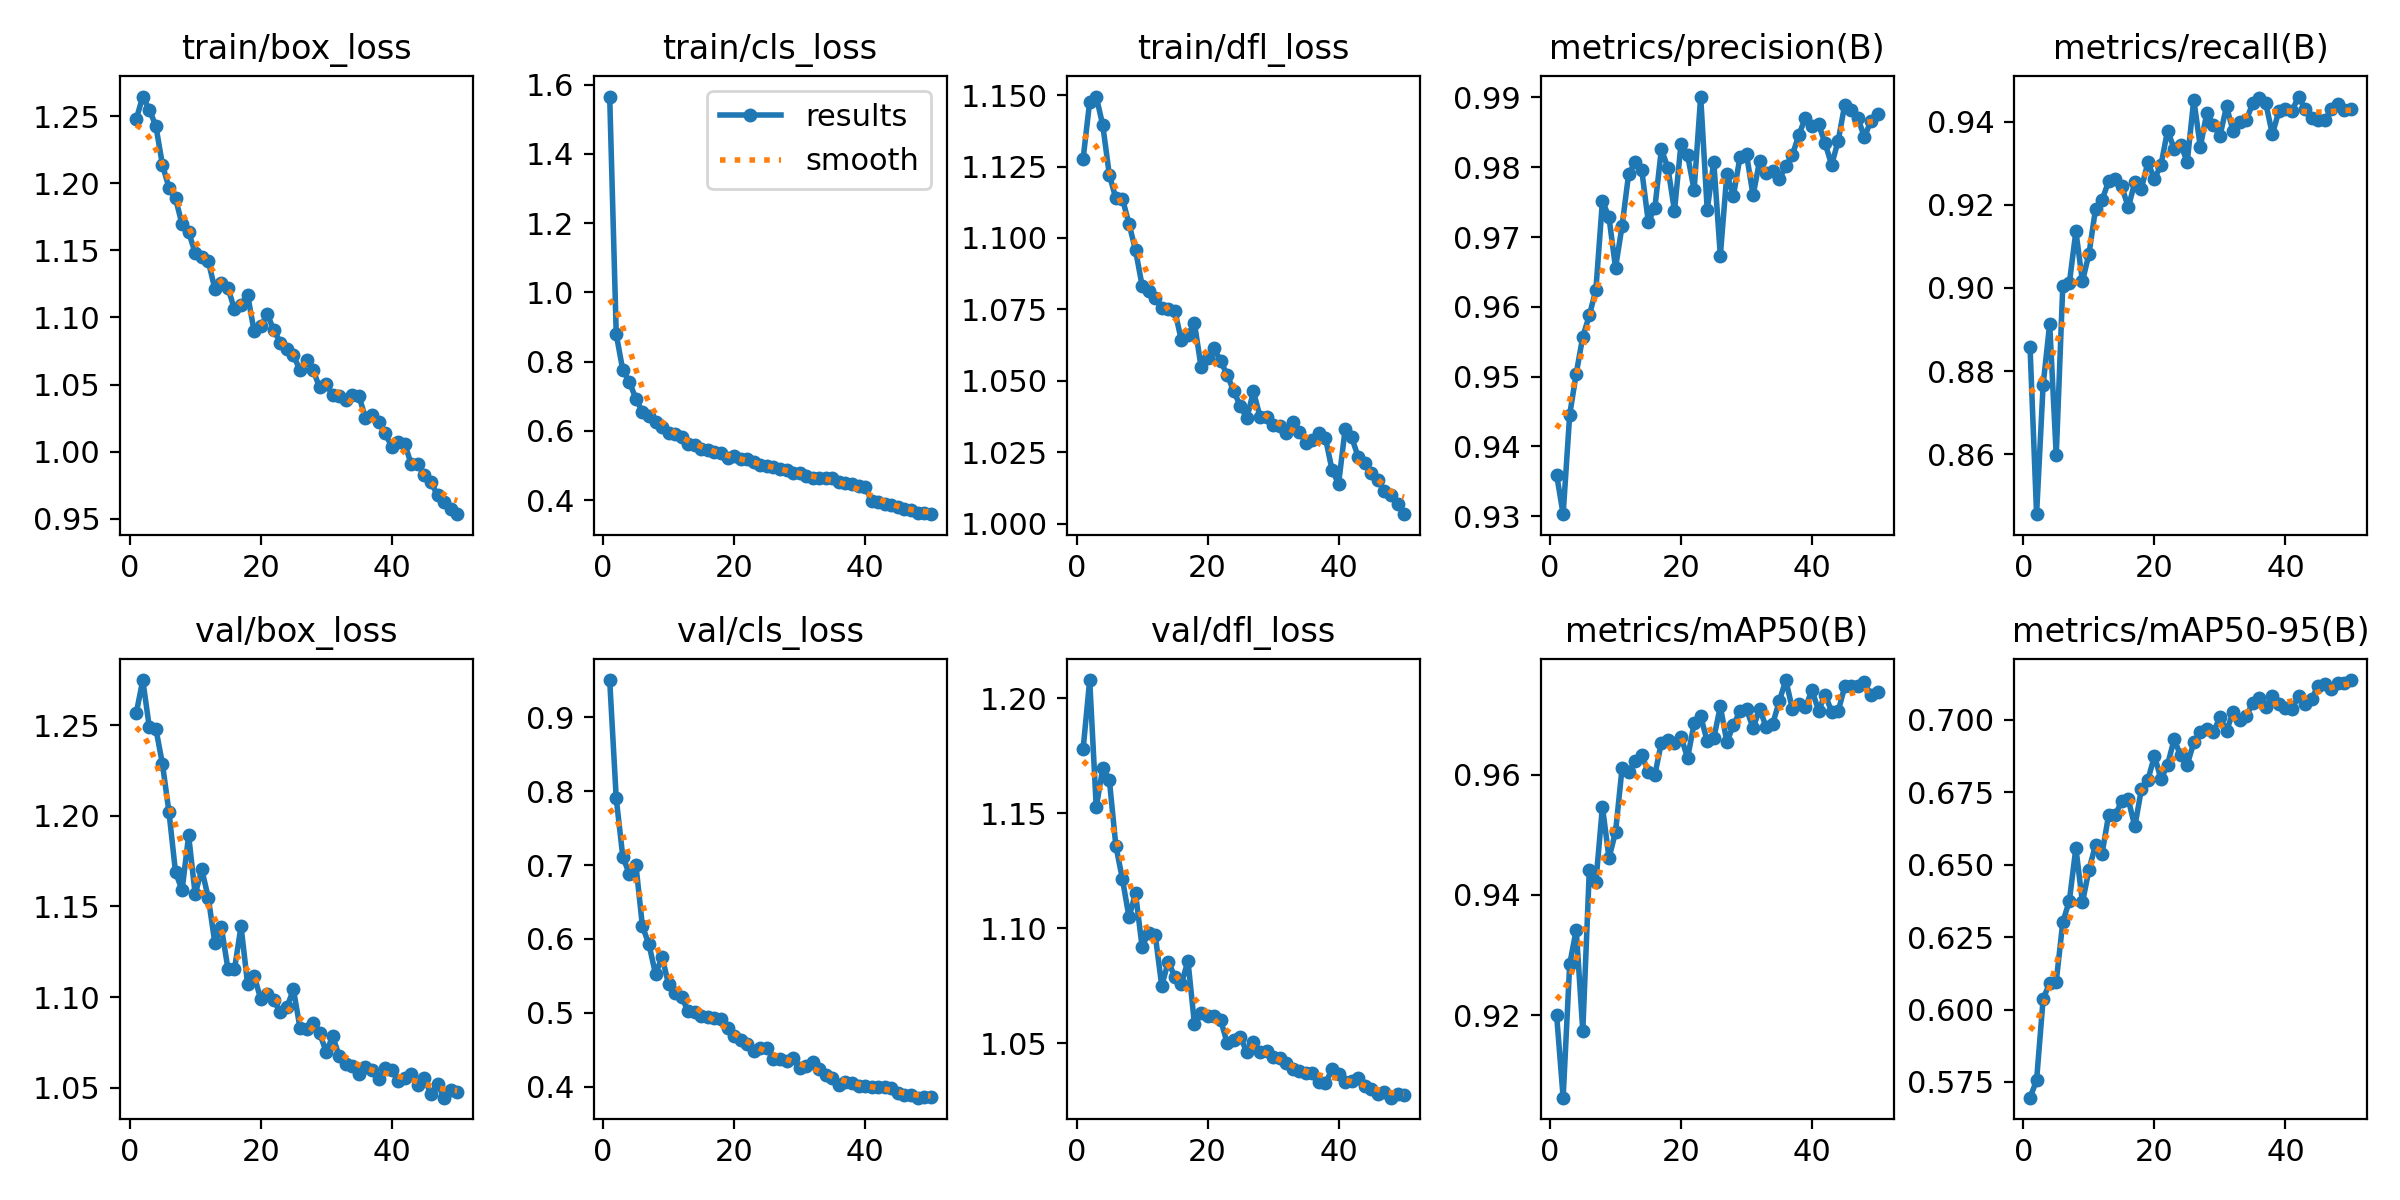

Source data for this figure (header and first rows):
epoch, time, train/box_loss, train/cls_loss, train/dfl_loss, metrics/precision(B), metrics/recall(B), metrics/mAP50(B), metrics/mAP50-95(B), val/box_loss, val/cls_loss, val/dfl_loss, lr/pg0, lr/pg1, lr/pg2
1, 57.03, 1.248, 1.566, 1.128, 0.936, 0.8858, 0.9201, 0.5696, 1.257, 0.9502, 1.178, 0.0006652, 0.0006652, 0.0006652
2, 109.9, 1.265, 0.8793, 1.148, 0.9303, 0.8456, 0.9063, 0.5756, 1.275, 0.79, 1.208, 0.001305, 0.001305, 0.001305
3, 161.2, 1.255, 0.7759, 1.149, 0.9445, 0.8767, 0.9285, 0.6037, 1.249, 0.7113, 1.153, 0.001919, 0.001919, 0.001919
4, 212.2, 1.243, 0.7419, 1.139, 0.9505, 0.8914, 0.9342, 0.6091, 1.248, 0.6878, 1.17, 0.001881, 0.001881, 0.001881
5, 263, 1.214, 0.6928, 1.122, 0.9557, 0.8597, 0.9174, 0.6097, 1.229, 0.7001, 1.165, 0.001842, 0.001842, 0.001842
6, 314.3, 1.197, 0.6547, 1.114, 0.9588, 0.9005, 0.9442, 0.6301, 1.202, 0.6171, 1.136, 0.001802, 0.001802, 0.001802
7, 365.3, 1.189, 0.6441, 1.114, 0.9625, 0.9011, 0.9422, 0.6374, 1.169, 0.5925, 1.121, 0.001762, 0.001762, 0.001762
8, 416, 1.169, 0.6262, 1.105, 0.9752, 0.9136, 0.9547, 0.6557, 1.159, 0.5524, 1.105, 0.001723, 0.001723, 0.001723
9, 466.9, 1.164, 0.6128, 1.096, 0.9728, 0.9016, 0.9462, 0.6369, 1.189, 0.5756, 1.115, 0.001683, 0.001683, 0.001683
10, 517.2, 1.148, 0.5926, 1.083, 0.9656, 0.9082, 0.9505, 0.6482, 1.157, 0.5385, 1.092, 0.001644, 0.001644, 0.001644
11, 567.6, 1.145, 0.5915, 1.081, 0.9716, 0.919, 0.9611, 0.6568, 1.171, 0.5273, 1.098, 0.001604, 0.001604, 0.001604
12, 617.7, 1.142, 0.5816, 1.079, 0.979, 0.9212, 0.9604, 0.6538, 1.155, 0.5209, 1.097, 0.001564, 0.001564, 0.001564
13, 668.1, 1.121, 0.5629, 1.075, 0.9807, 0.9257, 0.9623, 0.6671, 1.13, 0.5019, 1.075, 0.001525, 0.001525, 0.001525
14, 718.2, 1.126, 0.5593, 1.075, 0.9796, 0.9262, 0.9633, 0.6671, 1.138, 0.5011, 1.085, 0.001485, 0.001485, 0.001485
15, 768.7, 1.122, 0.549, 1.074, 0.9722, 0.9245, 0.9604, 0.6718, 1.116, 0.4965, 1.079, 0.001446, 0.001446, 0.001446
16, 819.1, 1.106, 0.5446, 1.064, 0.9741, 0.9194, 0.9599, 0.6724, 1.115, 0.4949, 1.076, 0.001406, 0.001406, 0.001406
17, 869.9, 1.11, 0.539, 1.066, 0.9826, 0.9254, 0.9653, 0.6631, 1.139, 0.493, 1.086, 0.001366, 0.001366, 0.001366
18, 920.5, 1.117, 0.5355, 1.07, 0.9799, 0.9239, 0.9658, 0.6759, 1.107, 0.4922, 1.058, 0.001327, 0.001327, 0.001327
19, 971, 1.09, 0.5219, 1.055, 0.9738, 0.9302, 0.9653, 0.6792, 1.112, 0.4798, 1.063, 0.001287, 0.001287, 0.001287
20, 1022, 1.094, 0.5273, 1.058, 0.9834, 0.9262, 0.9663, 0.6875, 1.099, 0.4691, 1.062, 0.001248, 0.001248, 0.001248
21, 1073, 1.102, 0.5181, 1.061, 0.9817, 0.9296, 0.9628, 0.6794, 1.102, 0.4627, 1.062, 0.001208, 0.001208, 0.001208
22, 1123, 1.091, 0.5179, 1.057, 0.9768, 0.9379, 0.9685, 0.6845, 1.098, 0.4582, 1.06, 0.001168, 0.001168, 0.001168
23, 1174, 1.081, 0.509, 1.052, 0.9901, 0.9335, 0.9697, 0.6931, 1.092, 0.4485, 1.05, 0.001129, 0.001129, 0.001129
24, 1225, 1.076, 0.5003, 1.046, 0.9739, 0.9345, 0.9655, 0.6876, 1.094, 0.4527, 1.051, 0.001089, 0.001089, 0.001089
25, 1276, 1.072, 0.4995, 1.041, 0.9808, 0.9303, 0.966, 0.6844, 1.104, 0.4524, 1.053, 0.00105, 0.00105, 0.00105
26, 1326, 1.061, 0.4949, 1.037, 0.9674, 0.9453, 0.9713, 0.6921, 1.083, 0.4375, 1.046, 0.00101, 0.00101, 0.00101
27, 1376, 1.069, 0.4906, 1.046, 0.9791, 0.9339, 0.9654, 0.6956, 1.082, 0.4375, 1.051, 0.0009704, 0.0009704, 0.0009704
28, 1428, 1.061, 0.4877, 1.037, 0.9759, 0.9422, 0.9682, 0.6966, 1.086, 0.4354, 1.046, 0.0009308, 0.0009308, 0.0009308
29, 1479, 1.048, 0.4774, 1.037, 0.9814, 0.9392, 0.9706, 0.6958, 1.08, 0.4387, 1.046, 0.0008912, 0.0008912, 0.0008912
30, 1529, 1.05, 0.4792, 1.034, 0.9819, 0.9366, 0.9709, 0.7008, 1.07, 0.4257, 1.044, 0.0008516, 0.0008516, 0.0008516
31, 1580, 1.042, 0.47, 1.034, 0.976, 0.9437, 0.9677, 0.6961, 1.078, 0.4287, 1.044, 0.000812, 0.000812, 0.000812
32, 1631, 1.042, 0.4653, 1.032, 0.9809, 0.9377, 0.9709, 0.7026, 1.067, 0.4335, 1.042, 0.0007724, 0.0007724, 0.0007724
33, 1685, 1.038, 0.4637, 1.036, 0.9791, 0.9398, 0.9679, 0.6997, 1.063, 0.4235, 1.039, 0.0007328, 0.0007328, 0.0007328
34, 1737, 1.042, 0.4628, 1.032, 0.9794, 0.9403, 0.9684, 0.7012, 1.062, 0.4164, 1.038, 0.0006932, 0.0006932, 0.0006932
35, 1787, 1.041, 0.4628, 1.028, 0.9783, 0.9444, 0.9722, 0.7057, 1.057, 0.4115, 1.037, 0.0006536, 0.0006536, 0.0006536
36, 1837, 1.025, 0.4527, 1.029, 0.9802, 0.9456, 0.9757, 0.7075, 1.061, 0.4026, 1.037, 0.000614, 0.000614, 0.000614
37, 1887, 1.028, 0.451, 1.032, 0.9817, 0.9444, 0.9709, 0.7042, 1.059, 0.4063, 1.033, 0.0005744, 0.0005744, 0.0005744
38, 1938, 1.022, 0.4461, 1.03, 0.9847, 0.9369, 0.9718, 0.7083, 1.055, 0.4052, 1.033, 0.0005348, 0.0005348, 0.0005348
39, 1989, 1.014, 0.4407, 1.019, 0.9871, 0.9426, 0.9712, 0.7054, 1.061, 0.4007, 1.039, 0.0004952, 0.0004952, 0.0004952
40, 2039, 1.004, 0.439, 1.014, 0.9859, 0.9431, 0.974, 0.704, 1.06, 0.4005, 1.037, 0.0004556, 0.0004556, 0.0004556
41, 2103, 1.007, 0.3971, 1.033, 0.9862, 0.9426, 0.9706, 0.7037, 1.054, 0.4, 1.033, 0.000416, 0.000416, 0.000416
42, 2153, 1.006, 0.3934, 1.03, 0.9834, 0.946, 0.9733, 0.7081, 1.056, 0.4002, 1.033, 0.0003764, 0.0003764, 0.0003764
43, 2204, 0.9903, 0.3883, 1.023, 0.9804, 0.9431, 0.9705, 0.7054, 1.057, 0.3993, 1.035, 0.0003368, 0.0003368, 0.0003368
44, 2255, 0.9907, 0.3859, 1.021, 0.9838, 0.9408, 0.9705, 0.7072, 1.051, 0.3982, 1.032, 0.0002972, 0.0002972, 0.0002972
45, 2305, 0.9827, 0.3795, 1.018, 0.989, 0.9404, 0.9747, 0.7117, 1.055, 0.3914, 1.03, 0.0002576, 0.0002576, 0.0002576
46, 2356, 0.9774, 0.3745, 1.015, 0.9881, 0.9403, 0.9748, 0.7123, 1.046, 0.3887, 1.028, 0.000218, 0.000218, 0.000218
47, 2407, 0.9672, 0.3706, 1.012, 0.987, 0.9431, 0.9748, 0.7106, 1.052, 0.3894, 1.029, 0.0001784, 0.0001784, 0.0001784
48, 2457, 0.9623, 0.3644, 1.01, 0.9843, 0.9443, 0.9754, 0.7127, 1.044, 0.3853, 1.026, 0.0001388, 0.0001388, 0.0001388
49, 2508, 0.9573, 0.3624, 1.007, 0.9867, 0.9428, 0.9732, 0.7126, 1.049, 0.3866, 1.028, 9.92e-05, 9.92e-05, 9.92e-05
50, 2558, 0.9533, 0.3596, 1.003, 0.9876, 0.943, 0.9738, 0.7136, 1.047, 0.3858, 1.027, 5.96e-05, 5.96e-05, 5.96e-05
